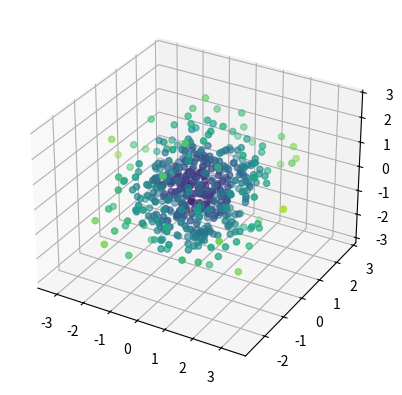

This chart was generated by the following Python code:
import numpy as np
import matplotlib.pyplot as plt

from mpl_toolkits.mplot3d import Axes3D

x = np.random.normal(size=500)
y = np.random.normal(size=500)
z = np.random.normal(size=500)
fig = plt.figure()
ax = fig.add_subplot(111, projection="3d")

ax.scatter(x,y,z, c=np.linalg.norm([x,y,z],axis=0))
